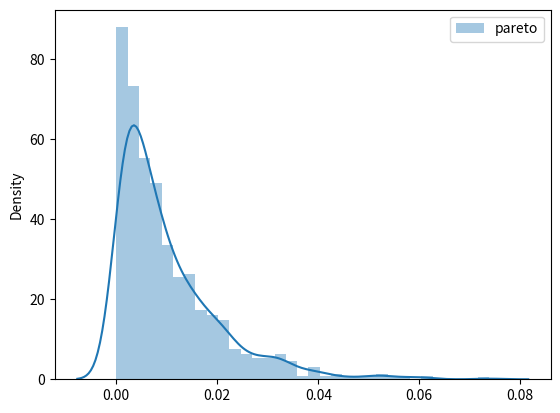

Recreate this plot in Python.
import seaborn as sns
import numpy as np
import matplotlib.pyplot as plt

pareto = np.random.pareto(100, 1000)

sns.distplot (pareto,label = "pareto")
plt.legend ()
plt.show ()
